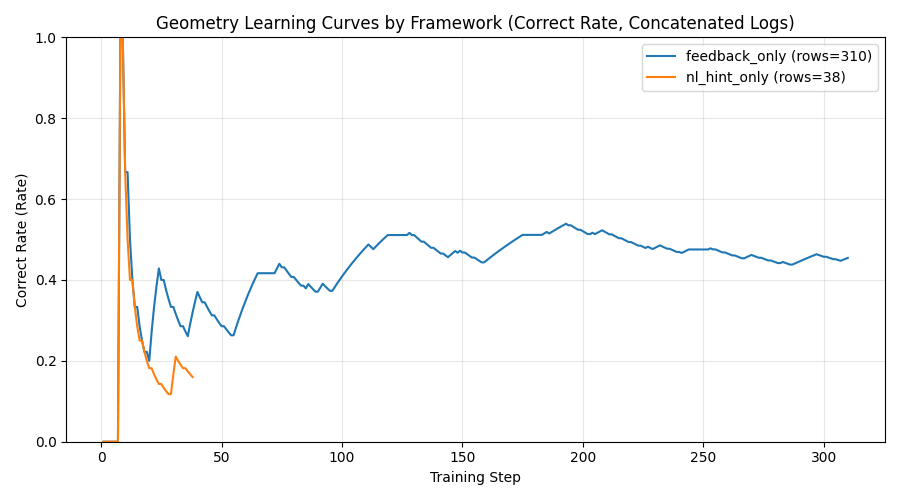

The file beside this chart, header and first rows:
framework, step, value, metric, correct, incorrect, hints, total, aggregation_mode
feedback_only, 1, 0.0, correct_rate, 0, 0, 1, 1, concat
feedback_only, 2, 0.0, correct_rate, 0, 0, 2, 2, concat
feedback_only, 3, 0.0, correct_rate, 0, 0, 3, 3, concat
feedback_only, 4, 0.0, correct_rate, 0, 0, 4, 4, concat
feedback_only, 5, 0.0, correct_rate, 0, 0, 5, 5, concat
feedback_only, 6, 0.0, correct_rate, 0, 0, 6, 6, concat
feedback_only, 7, 0.0, correct_rate, 0, 0, 7, 7, concat
feedback_only, 8, 1.0, correct_rate, 1, 0, 7, 8, concat
feedback_only, 9, 1.0, correct_rate, 2, 0, 7, 9, concat
feedback_only, 10, 0.6667, correct_rate, 2, 1, 7, 10, concat
feedback_only, 11, 0.6667, correct_rate, 2, 1, 8, 11, concat
feedback_only, 12, 0.5, correct_rate, 2, 2, 8, 12, concat
feedback_only, 13, 0.4, correct_rate, 2, 3, 8, 13, concat
feedback_only, 14, 0.3333, correct_rate, 2, 4, 8, 14, concat
feedback_only, 15, 0.3333, correct_rate, 2, 4, 9, 15, concat
feedback_only, 16, 0.2857, correct_rate, 2, 5, 9, 16, concat
feedback_only, 17, 0.25, correct_rate, 2, 6, 9, 17, concat
feedback_only, 18, 0.2222, correct_rate, 2, 7, 9, 18, concat
feedback_only, 19, 0.2222, correct_rate, 2, 7, 10, 19, concat
feedback_only, 20, 0.2, correct_rate, 2, 8, 10, 20, concat
feedback_only, 21, 0.2727, correct_rate, 3, 8, 10, 21, concat
feedback_only, 22, 0.3333, correct_rate, 4, 8, 10, 22, concat
feedback_only, 23, 0.3846, correct_rate, 5, 8, 10, 23, concat
feedback_only, 24, 0.4286, correct_rate, 6, 8, 10, 24, concat
feedback_only, 25, 0.4, correct_rate, 6, 9, 10, 25, concat
feedback_only, 26, 0.4, correct_rate, 6, 9, 11, 26, concat
feedback_only, 27, 0.375, correct_rate, 6, 10, 11, 27, concat
feedback_only, 28, 0.3529, correct_rate, 6, 11, 11, 28, concat
feedback_only, 29, 0.3333, correct_rate, 6, 12, 11, 29, concat
feedback_only, 30, 0.3333, correct_rate, 6, 12, 12, 30, concat
feedback_only, 31, 0.3158, correct_rate, 6, 13, 12, 31, concat
feedback_only, 32, 0.3, correct_rate, 6, 14, 12, 32, concat
feedback_only, 33, 0.2857, correct_rate, 6, 15, 12, 33, concat
feedback_only, 34, 0.2857, correct_rate, 6, 15, 13, 34, concat
feedback_only, 35, 0.2727, correct_rate, 6, 16, 13, 35, concat
feedback_only, 36, 0.2609, correct_rate, 6, 17, 13, 36, concat
feedback_only, 37, 0.2917, correct_rate, 7, 17, 13, 37, concat
feedback_only, 38, 0.32, correct_rate, 8, 17, 13, 38, concat
feedback_only, 39, 0.3462, correct_rate, 9, 17, 13, 39, concat
feedback_only, 40, 0.3704, correct_rate, 10, 17, 13, 40, concat
feedback_only, 41, 0.3571, correct_rate, 10, 18, 13, 41, concat
feedback_only, 42, 0.3448, correct_rate, 10, 19, 13, 42, concat
feedback_only, 43, 0.3448, correct_rate, 10, 19, 14, 43, concat
feedback_only, 44, 0.3333, correct_rate, 10, 20, 14, 44, concat
feedback_only, 45, 0.3226, correct_rate, 10, 21, 14, 45, concat
feedback_only, 46, 0.3125, correct_rate, 10, 22, 14, 46, concat
feedback_only, 47, 0.3125, correct_rate, 10, 22, 15, 47, concat
feedback_only, 48, 0.303, correct_rate, 10, 23, 15, 48, concat
feedback_only, 49, 0.2941, correct_rate, 10, 24, 15, 49, concat
feedback_only, 50, 0.2857, correct_rate, 10, 25, 15, 50, concat
feedback_only, 51, 0.2857, correct_rate, 10, 25, 16, 51, concat
feedback_only, 52, 0.2778, correct_rate, 10, 26, 16, 52, concat
feedback_only, 53, 0.2703, correct_rate, 10, 27, 16, 53, concat
feedback_only, 54, 0.2632, correct_rate, 10, 28, 16, 54, concat
feedback_only, 55, 0.2632, correct_rate, 10, 28, 17, 55, concat
feedback_only, 56, 0.2821, correct_rate, 11, 28, 17, 56, concat
feedback_only, 57, 0.3, correct_rate, 12, 28, 17, 57, concat
feedback_only, 58, 0.3171, correct_rate, 13, 28, 17, 58, concat
feedback_only, 59, 0.3333, correct_rate, 14, 28, 17, 59, concat
feedback_only, 60, 0.3488, correct_rate, 15, 28, 17, 60, concat
... 288 more rows
